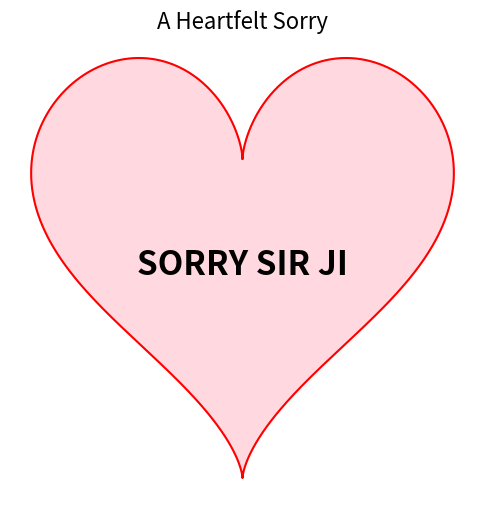

This chart was generated by the following Python code:
import matplotlib.pyplot as plt
import numpy as np

# Create the heart shape using parametric equations
t = np.linspace(0, 2 * np.pi, 1000)
x = 16 * np.sin(t)**3
y = 13 * np.cos(t) - 5 * np.cos(2 * t) - 2 * np.cos(3 * t) - np.cos(4 * t)

# Plot the heart
plt.figure(figsize=(6, 6))
plt.plot(x, y, color="red")
plt.fill(x, y, color="pink", alpha=0.6)

# Add the "SORRY" text to the heart
plt.text(0, -3, "SORRY SIR JI", fontsize=24, color="black", fontweight="bold", ha="center")

# Adjust plot settings
plt.axis("off")
plt.title("A Heartfelt Sorry", fontsize=16, color="black")
plt.show()
